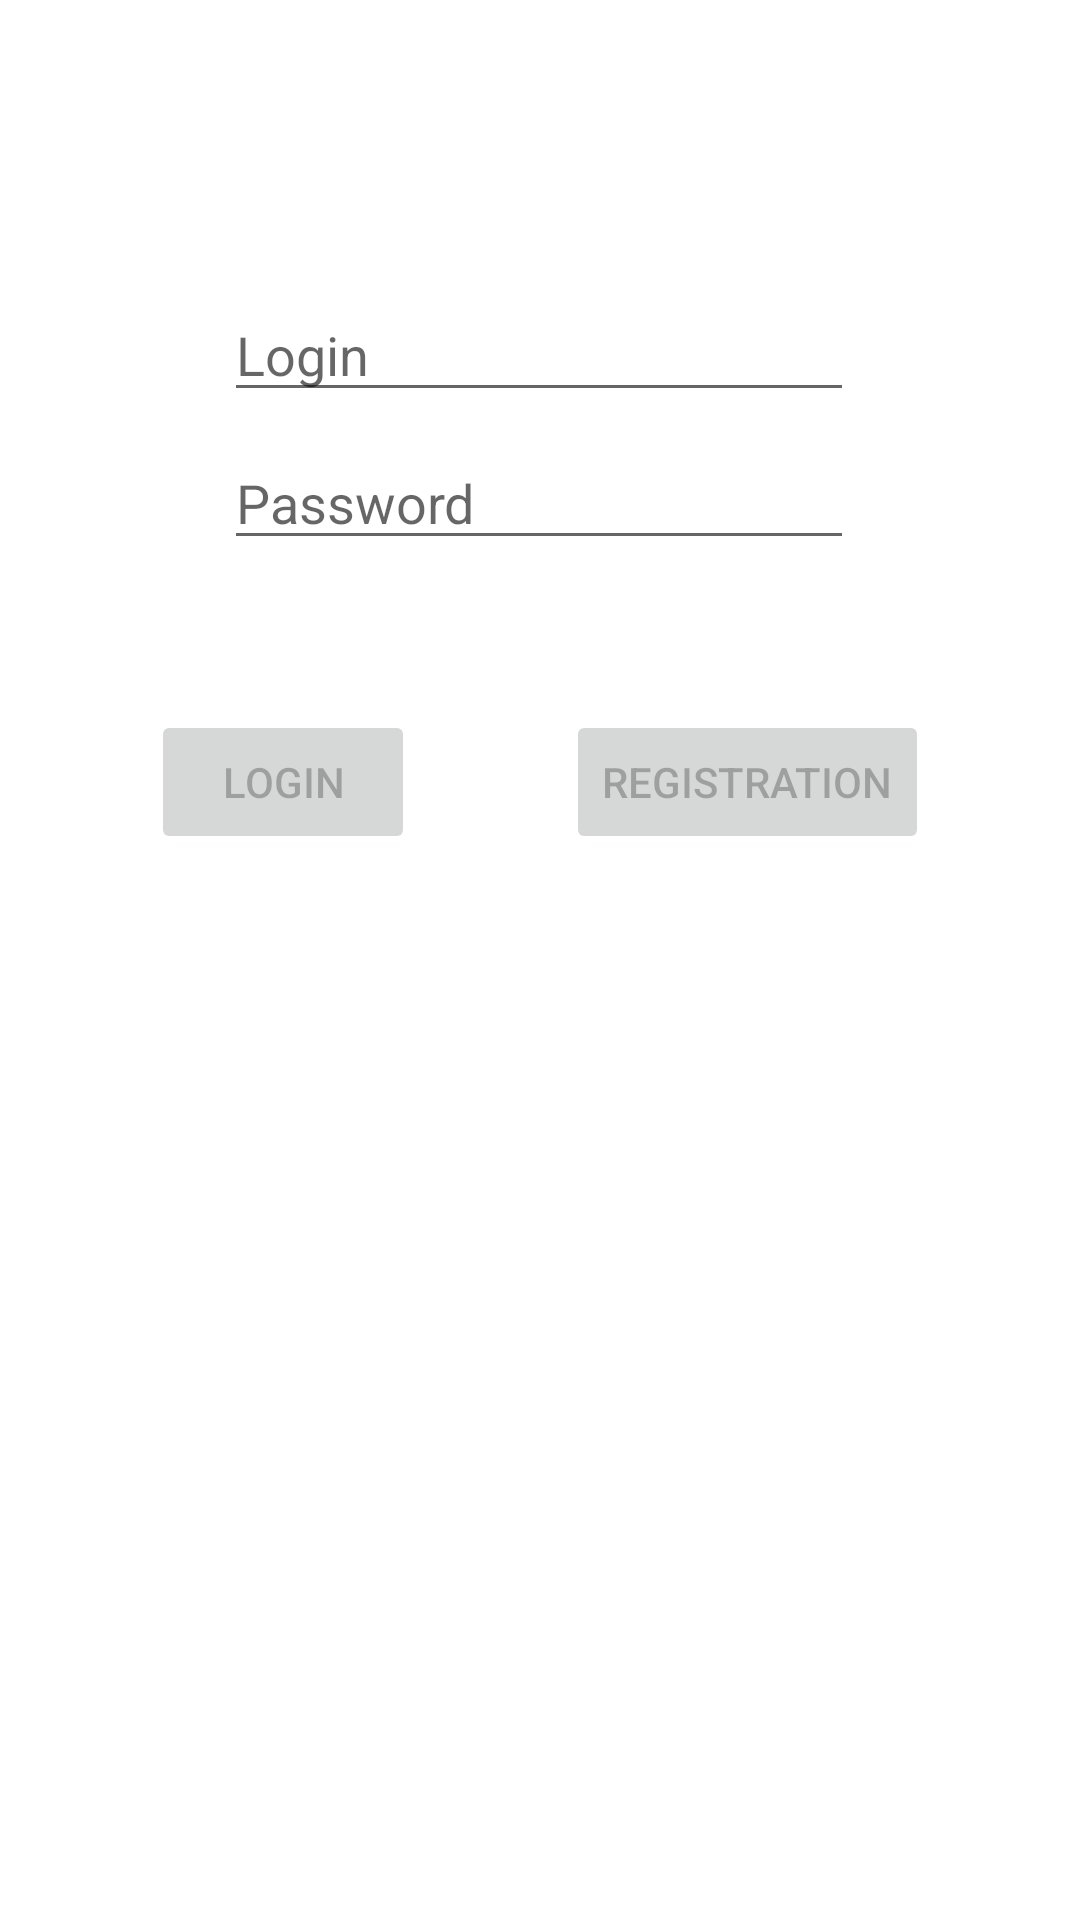

The Android layout XML behind this screen, and the referenced resources:
<!-- AndroidManifest.xml: application theme Theme.Final_project -->
<!-- res/layout/fragment_login.xml -->
<?xml version="1.0" encoding="utf-8"?>
<androidx.constraintlayout.widget.ConstraintLayout xmlns:android="http://schemas.android.com/apk/res/android"
    xmlns:app="http://schemas.android.com/apk/res-auto"
    xmlns:tools="http://schemas.android.com/tools"
    android:layout_width="match_parent"
    android:layout_height="match_parent"
    android:background="@color/white"
    tools:context=".ui.login.LoginFragment">

    <EditText
        android:id="@+id/password"
        android:layout_width="wrap_content"
        android:layout_height="wrap_content"
        android:layout_marginTop="8dp"
        android:ems="10"
        android:hint="@string/prompt_password"
        android:inputType="textPassword"
        android:selectAllOnFocus="true"
        app:layout_constraintEnd_toEndOf="parent"
        app:layout_constraintHorizontal_bias="0.497"
        app:layout_constraintStart_toStartOf="parent"
        app:layout_constraintTop_toBottomOf="@+id/username" />

    <EditText
        android:id="@+id/username"
        android:layout_width="wrap_content"
        android:layout_height="wrap_content"
        android:layout_marginTop="96dp"
        android:ems="10"
        android:hint="@string/prompt_user"
        android:inputType="textEmailAddress"
        android:selectAllOnFocus="true"
        app:layout_constraintEnd_toEndOf="parent"
        app:layout_constraintHorizontal_bias="0.497"
        app:layout_constraintStart_toStartOf="parent"
        app:layout_constraintTop_toTopOf="parent" />

    <Button
        android:id="@+id/login"
        android:layout_width="wrap_content"
        android:layout_height="wrap_content"
        android:layout_marginTop="50dp"
        android:enabled="false"
        android:text="Login"
        app:layout_constraintEnd_toStartOf="@+id/registration"
        app:layout_constraintHorizontal_bias="0.5"
        app:layout_constraintStart_toStartOf="parent"
        app:layout_constraintTop_toBottomOf="@+id/password" />

    <Button
        android:id="@+id/registration"
        android:layout_width="wrap_content"
        android:layout_height="wrap_content"
        android:layout_marginTop="50dp"
        android:enabled="false"
        android:text="Registration"
        app:layout_constraintEnd_toEndOf="parent"
        app:layout_constraintHorizontal_bias="0.5"
        app:layout_constraintStart_toEndOf="@+id/login"
        app:layout_constraintTop_toBottomOf="@+id/password" />

    <androidx.recyclerview.widget.RecyclerView
        android:id="@+id/rvResult"
        android:layout_width="match_parent"
        android:layout_height="0dp"
        android:visibility="gone"
        app:layout_constraintBottom_toBottomOf="parent"
        app:layout_constraintEnd_toEndOf="parent"
        app:layout_constraintHorizontal_bias="0.5"
        app:layout_constraintStart_toStartOf="parent" />

    <TextView
        android:id="@+id/errorText"
        android:layout_width="wrap_content"
        android:layout_height="wrap_content"
        android:layout_marginTop="60dp"
        android:layout_marginBottom="68dp"
        android:textAlignment="center"
        android:textColor="#FF0000"
        app:layout_constraintBottom_toTopOf="@+id/imageView"
        app:layout_constraintEnd_toEndOf="parent"
        app:layout_constraintHorizontal_bias="0.5"
        app:layout_constraintStart_toStartOf="parent"
        app:layout_constraintTop_toTopOf="parent" />

    <ImageView
        android:id="@+id/imageView"
        android:layout_width="264dp"
        android:layout_height="437dp"
        android:src="@drawable/_23"
        android:visibility="gone"
        app:layout_constraintBottom_toBottomOf="parent"
        app:layout_constraintEnd_toEndOf="parent"
        app:layout_constraintHorizontal_bias="0.496"
        app:layout_constraintStart_toStartOf="parent"
        app:layout_constraintTop_toTopOf="parent"
        app:layout_constraintVertical_bias="0.625" />

</androidx.constraintlayout.widget.ConstraintLayout>
<!-- resources referenced by this layout -->
<resources>
  <color name="white">#FFFFFFFF</color>
  <!-- drawable _23: png bitmap (drawable, 225264 bytes) -->
  <string name="prompt_password">Password</string>
  <string name="prompt_user">Login</string>
  <style name="Theme.Final_project" parent="Theme.MaterialComponents.DayNight.DarkActionBar">
          <item name="colorPrimary">@color/blue</item>
          <item name="colorPrimaryVariant">@color/purple_700</item>
          <item name="colorOnPrimary">@color/white</item>
          
          <item name="colorSecondary">@color/blue</item>
          <item name="colorSecondaryVariant">@color/teal_700</item>
          <item name="colorOnSecondary">@color/colorSelected</item>
          
          <item name="android:statusBarColor" tools:targetApi="l">?attr/colorPrimaryVariant</item>
          <item name="android:navigationBarColor">?attr/colorPrimary</item>
          <item name="android:windowFullscreen">true</item>
  
          
      </style>
  <color name="blue">#3F89BC</color>
  <color name="purple_700">#FF3700B3</color>
  <color name="teal_700">#FF018786</color>
  <color name="colorSelected">#808080</color>
</resources>
